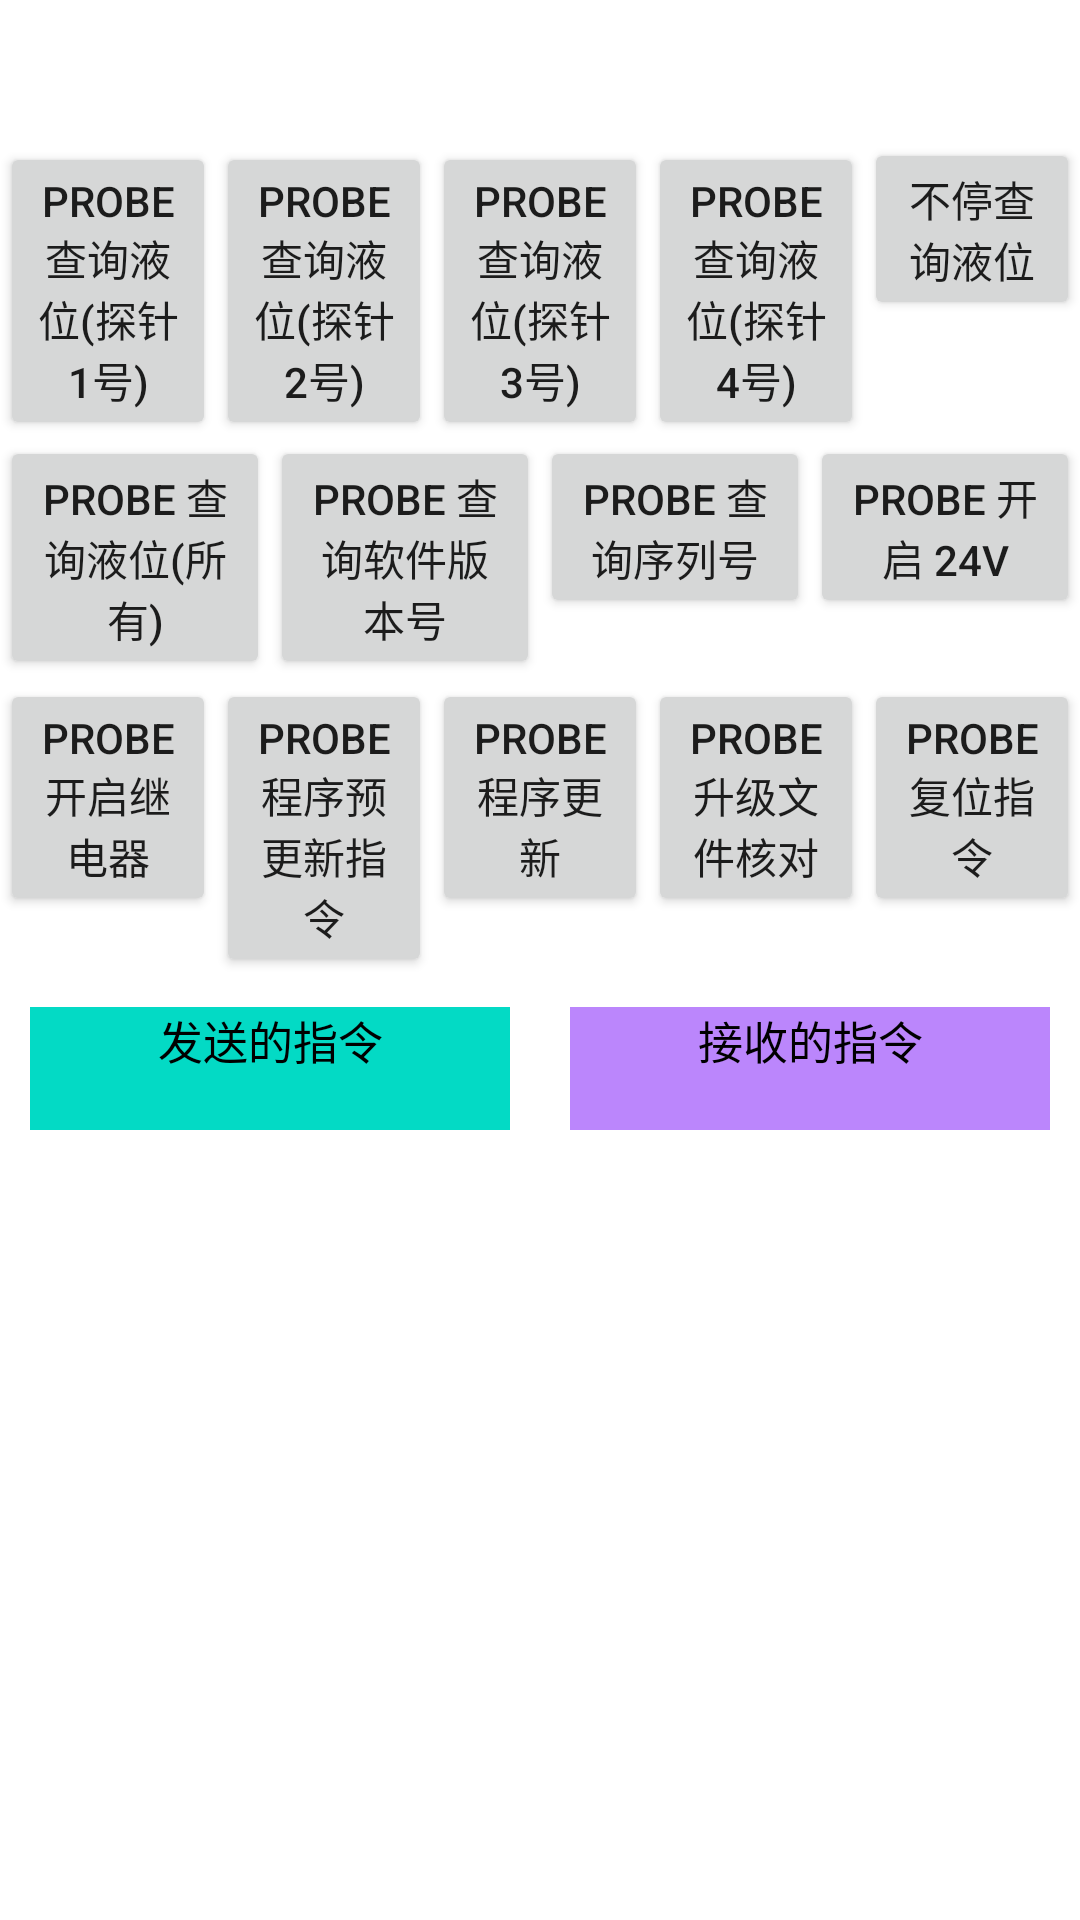

Android layout source for this screen:
<!-- AndroidManifest.xml: application theme Theme.Androidfunctiontesting -->
<!-- res/layout/activity_serial_probe_function.xml -->
<?xml version="1.0" encoding="utf-8"?>
<LinearLayout xmlns:android="http://schemas.android.com/apk/res/android"
    android:layout_width="match_parent"
    android:layout_height="match_parent"
    android:orientation="vertical">
    <LinearLayout
        android:layout_width="match_parent"
        android:layout_height="wrap_content"
        android:orientation="horizontal">
        <TextView
            android:layout_width="wrap_content"
            android:layout_height="wrap_content"
            android:textColor="@color/black"
            android:textSize="20sp"
            android:id="@+id/probe_device_info"/>
        <TextView
            android:layout_width="wrap_content"
            android:layout_height="wrap_content"
            android:id="@+id/probe_user_card_info"/>
        <TextView
            android:layout_width="wrap_content"
            android:layout_height="wrap_content"
            android:id="@+id/probe_keyboard_info"/>
    </LinearLayout>

    <TextView
        android:layout_width="match_parent"
        android:layout_height="wrap_content"
        android:id="@+id/probe_hose_1_status"/>

    <LinearLayout
        android:layout_width="match_parent"
        android:layout_height="wrap_content"
        android:orientation="horizontal">
        <Button
            android:layout_width="0dp"
            android:layout_weight="1"
            android:layout_height="wrap_content"
            android:text="probe 查询液位(探针1号)"
            android:id="@+id/probe_query_liquid_level_1"/>
        <Button
            android:layout_width="0dp"
            android:layout_weight="1"
            android:layout_height="wrap_content"
            android:text="probe 查询液位(探针2号)"
            android:id="@+id/probe_query_liquid_level_2"/>
        <Button
            android:layout_width="0dp"
            android:layout_weight="1"
            android:layout_height="wrap_content"
            android:text="probe 查询液位(探针3号)"
            android:id="@+id/probe_query_liquid_level_3"/>
        <Button
            android:layout_width="0dp"
            android:layout_weight="1"
            android:layout_height="wrap_content"
            android:text="probe 查询液位(探针4号)"
            android:id="@+id/probe_query_liquid_level_4"/>
        <Button
            android:layout_width="0dp"
            android:layout_weight="1"
            android:layout_height="wrap_content"
            android:text="不停查询液位"
            android:id="@+id/probe_query_liquid_level_for"/>
    </LinearLayout>

    <LinearLayout
        android:layout_width="match_parent"
        android:layout_height="wrap_content"
        android:orientation="horizontal">
        <Button
            android:layout_width="0dp"
            android:layout_weight="1"
            android:layout_height="wrap_content"
            android:text="probe 查询液位(所有)"
            android:id="@+id/probe_query_liquid_level_all"/>
        <Button
            android:layout_width="0dp"
            android:layout_weight="1"
            android:layout_height="wrap_content"
            android:text="probe 查询软件版本号"
            android:id="@+id/probe_query_software_version"/>
        <Button
            android:layout_width="0dp"
            android:layout_weight="1"
            android:layout_height="wrap_content"
            android:text="probe 查询序列号"
            android:id="@+id/probe_query_sn"/>
        <Button
            android:layout_width="0dp"
            android:layout_weight="1"
            android:layout_height="wrap_content"
            android:text="probe 开启 24V"
            android:id="@+id/probe_open_24v"/>
    </LinearLayout>
    <LinearLayout
        android:layout_width="match_parent"
        android:layout_height="wrap_content"
        android:orientation="horizontal">
        <Button
            android:layout_width="0dp"
            android:layout_weight="1"
            android:layout_height="wrap_content"
            android:text="probe 开启继电器"
            android:id="@+id/probe_open_relay"/>
        <Button
            android:layout_width="0dp"
            android:layout_weight="1"
            android:layout_height="wrap_content"
            android:text="probe 程序预更新指令"
            android:id="@+id/probe_pre_upgrade"/>
        <Button
            android:layout_width="0dp"
            android:layout_weight="1"
            android:layout_height="wrap_content"
            android:text="probe 程序更新"
            android:id="@+id/probe_upgrade"/>
        <Button
            android:layout_width="0dp"
            android:layout_weight="1"
            android:layout_height="wrap_content"
            android:text="probe 升级文件核对"
            android:id="@+id/probe_upgrade_file_check"/>
        <Button
            android:layout_width="0dp"
            android:layout_weight="1"
            android:layout_height="wrap_content"
            android:text="probe 复位指令"
            android:id="@+id/probe_reset"/>
    </LinearLayout>
    <LinearLayout
        android:layout_width="match_parent"
        android:layout_height="match_parent"
        android:orientation="horizontal">
        <ScrollView
            android:layout_width="0dp"
            android:layout_height="wrap_content"
            android:layout_weight="1">
            <LinearLayout
                android:layout_width="match_parent"
                android:layout_height="wrap_content"
                android:layout_margin="10dp"
                android:background="@color/teal_200"
                android:orientation="vertical">
                <TextView
                    android:layout_width="match_parent"
                    android:layout_height="wrap_content"
                    android:gravity="center"
                    android:textColor="@color/black"
                    android:textSize="15sp"
                    android:text="发送的指令"/>
                <TextView
                    android:layout_width="match_parent"
                    android:layout_height="wrap_content"
                    android:id="@+id/probe_send_cmd"/>
            </LinearLayout>
        </ScrollView>
        <ScrollView
            android:layout_width="0dp"
            android:layout_height="wrap_content"
            android:layout_weight="1">
            <LinearLayout
                android:layout_width="match_parent"
                android:layout_height="wrap_content"
                android:layout_margin="10dp"
                android:background="@color/purple_200"
                android:orientation="vertical">
                <TextView
                    android:layout_width="match_parent"
                    android:layout_height="wrap_content"
                    android:gravity="center"
                    android:textColor="@color/black"
                    android:textSize="15sp"
                    android:text="接收的指令"/>
                <TextView
                    android:layout_width="match_parent"
                    android:layout_height="wrap_content"
                    android:id="@+id/probe_receive_cmd"/>
            </LinearLayout>
        </ScrollView>
    </LinearLayout>
</LinearLayout>
<!-- resources referenced by this layout -->
<resources>
  <style name="Theme.Androidfunctiontesting" parent="Theme.MaterialComponents.DayNight.DarkActionBar">
          
          <item name="colorPrimary">@color/purple_500</item>
          <item name="colorPrimaryVariant">@color/purple_700</item>
          <item name="colorOnPrimary">@color/white</item>
          
          <item name="colorSecondary">@color/teal_200</item>
          <item name="colorSecondaryVariant">@color/teal_700</item>
          <item name="colorOnSecondary">@color/black</item>
          
          <item name="android:statusBarColor" tools:targetApi="l">?attr/colorPrimaryVariant</item>
          
      </style>
  <!-- not gathered from this repository: default colours our renderer supplied (Android Studio template values) -->
  <color name="purple_200">#FFBB86FC</color>
  <color name="purple_500">#FF6200EE</color>
  <color name="purple_700">#FF3700B3</color>
  <color name="teal_200">#FF03DAC5</color>
  <color name="teal_700">#FF018786</color>
  <color name="black">#FF000000</color>
  <color name="white">#FFFFFFFF</color>
</resources>
